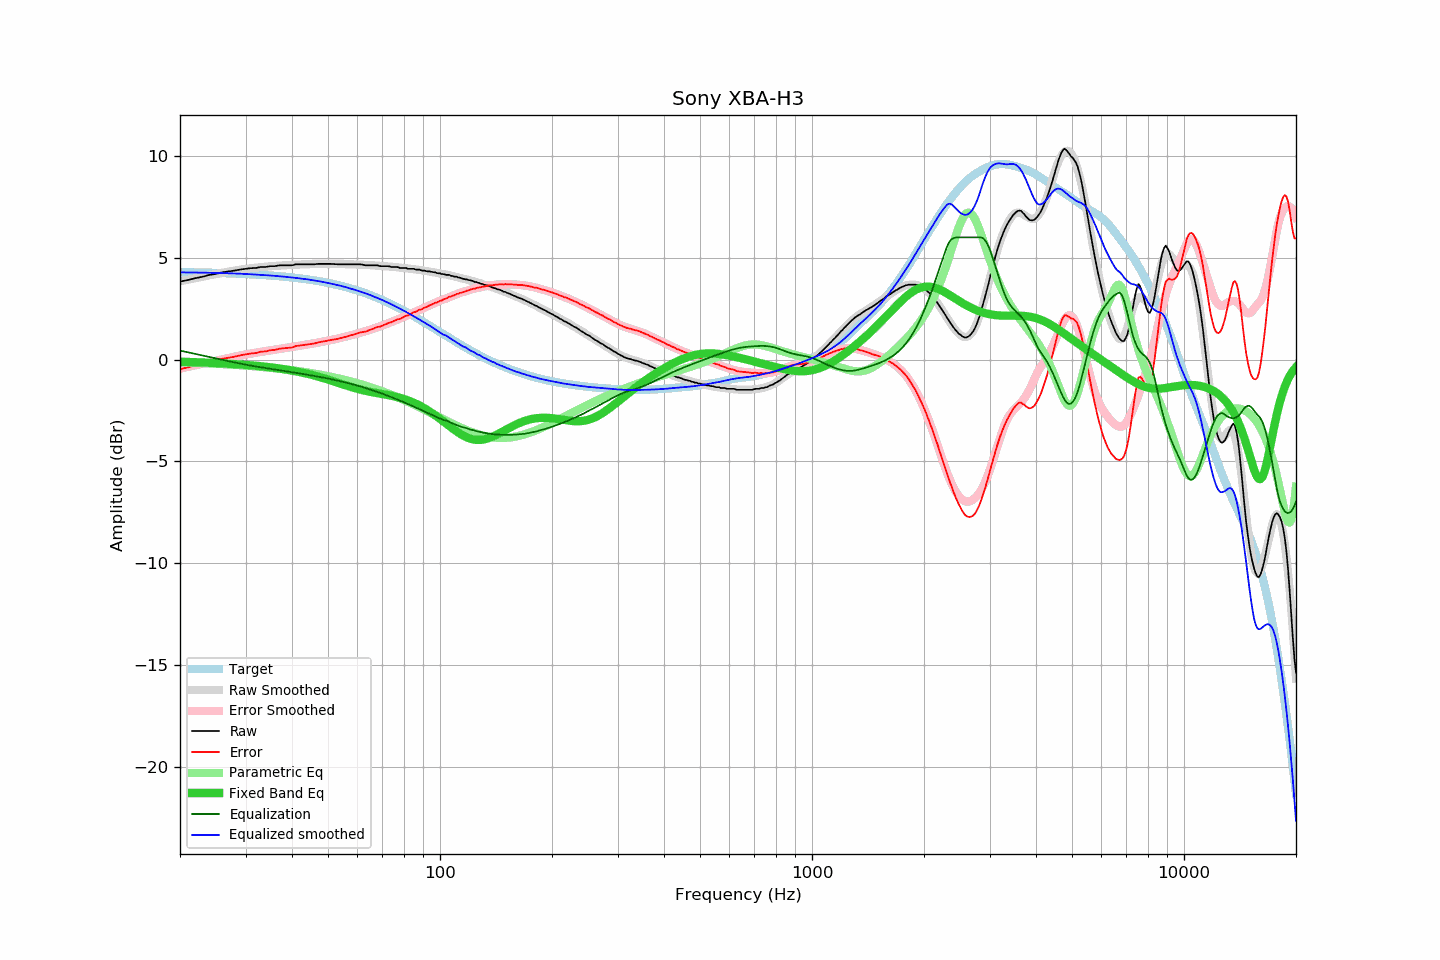

Data behind this chart, as committed beside it:
frequency, raw, error, smoothed, error_smoothed, equalization, parametric_eq, equalized_raw, equalized_smoothed, target
20, 3.83, -0.47, 3.84, -0.44, 0.44, -0.10, 4.27, 4.28, 4.29
21, 3.91, -0.38, 3.92, -0.36, 0.36, -0.11, 4.26, 4.28, 4.29
22, 4.00, -0.28, 4.00, -0.28, 0.28, -0.13, 4.27, 4.27, 4.28
23, 4.07, -0.21, 4.07, -0.20, 0.20, -0.14, 4.27, 4.27, 4.27
24, 4.16, -0.11, 4.14, -0.12, 0.12, -0.15, 4.28, 4.26, 4.26
25, 4.21, -0.05, 4.20, -0.05, 0.05, -0.17, 4.26, 4.26, 4.26
26, 4.29, 0.04, 4.26, 0.01, -0.01, -0.19, 4.27, 4.25, 4.25
27, 4.33, 0.09, 4.32, 0.08, -0.08, -0.20, 4.25, 4.24, 4.24
28, 4.37, 0.14, 4.37, 0.14, -0.14, -0.22, 4.23, 4.23, 4.23
29, 4.42, 0.20, 4.41, 0.20, -0.20, -0.24, 4.22, 4.22, 4.21
30, 4.46, 0.26, 4.45, 0.25, -0.25, -0.26, 4.21, 4.20, 4.20
31, 4.49, 0.30, 4.48, 0.30, -0.30, -0.28, 4.19, 4.19, 4.19
32, 4.50, 0.32, 4.51, 0.34, -0.34, -0.30, 4.16, 4.17, 4.17
33, 4.55, 0.39, 4.54, 0.38, -0.38, -0.33, 4.17, 4.16, 4.16
34, 4.55, 0.40, 4.56, 0.42, -0.42, -0.35, 4.13, 4.14, 4.14
35, 4.59, 0.46, 4.58, 0.45, -0.45, -0.38, 4.13, 4.13, 4.13
36, 4.59, 0.48, 4.60, 0.49, -0.49, -0.41, 4.10, 4.11, 4.11
37, 4.63, 0.53, 4.61, 0.52, -0.52, -0.44, 4.10, 4.09, 4.09
38, 4.63, 0.55, 4.63, 0.55, -0.55, -0.47, 4.07, 4.07, 4.07
39, 4.63, 0.57, 4.64, 0.59, -0.59, -0.50, 4.04, 4.05, 4.05
40, 4.63, 0.59, 4.65, 0.62, -0.62, -0.54, 4.01, 4.03, 4.03
41, 4.68, 0.67, 4.66, 0.65, -0.65, -0.58, 4.03, 4.01, 4.01
42, 4.68, 0.69, 4.67, 0.68, -0.68, -0.61, 4.00, 3.99, 3.99
43, 4.68, 0.71, 4.67, 0.71, -0.71, -0.66, 3.96, 3.96, 3.96
44, 4.68, 0.74, 4.68, 0.74, -0.74, -0.70, 3.93, 3.94, 3.94
45, 4.68, 0.77, 4.69, 0.77, -0.77, -0.74, 3.90, 3.91, 3.91
46, 4.68, 0.79, 4.69, 0.80, -0.80, -0.79, 3.87, 3.88, 3.88
47, 4.70, 0.84, 4.69, 0.84, -0.84, -0.83, 3.86, 3.85, 3.86
48, 4.70, 0.87, 4.69, 0.87, -0.87, -0.88, 3.83, 3.82, 3.83
49, 4.70, 0.90, 4.69, 0.90, -0.90, -0.93, 3.80, 3.79, 3.80
50, 4.70, 0.93, 4.69, 0.93, -0.93, -0.98, 3.77, 3.76, 3.76
51, 4.70, 0.97, 4.69, 0.96, -0.96, -1.03, 3.73, 3.73, 3.73
52, 4.69, 0.99, 4.69, 1.00, -1.00, -1.08, 3.69, 3.69, 3.70
53, 4.68, 1.01, 4.69, 1.03, -1.03, -1.13, 3.65, 3.66, 3.66
54, 4.68, 1.05, 4.69, 1.06, -1.06, -1.18, 3.61, 3.62, 3.63
55, 4.68, 1.09, 4.69, 1.10, -1.10, -1.23, 3.58, 3.59, 3.59
56, 4.68, 1.13, 4.68, 1.13, -1.13, -1.27, 3.54, 3.55, 3.55
57, 4.68, 1.17, 4.68, 1.17, -1.17, -1.32, 3.51, 3.51, 3.51
58, 4.68, 1.21, 4.67, 1.21, -1.21, -1.36, 3.47, 3.47, 3.47
59, 4.68, 1.25, 4.67, 1.24, -1.24, -1.40, 3.44, 3.43, 3.43
60, 4.68, 1.29, 4.66, 1.28, -1.28, -1.44, 3.40, 3.39, 3.39
61, 4.68, 1.33, 4.66, 1.32, -1.32, -1.47, 3.36, 3.34, 3.35
62, 4.66, 1.36, 4.65, 1.36, -1.36, -1.50, 3.30, 3.30, 3.30
63, 4.63, 1.37, 4.65, 1.39, -1.39, -1.53, 3.23, 3.25, 3.26
64, 4.63, 1.42, 4.64, 1.43, -1.43, -1.56, 3.20, 3.21, 3.21
65, 4.63, 1.46, 4.63, 1.47, -1.47, -1.58, 3.16, 3.16, 3.16
66, 4.63, 1.51, 4.63, 1.51, -1.51, -1.61, 3.12, 3.11, 3.12
67, 4.63, 1.56, 4.62, 1.55, -1.55, -1.63, 3.08, 3.07, 3.07
68, 4.63, 1.61, 4.61, 1.59, -1.59, -1.65, 3.04, 3.02, 3.02
69, 4.59, 1.62, 4.60, 1.63, -1.63, -1.67, 2.95, 2.97, 2.97
70, 4.59, 1.67, 4.59, 1.67, -1.67, -1.69, 2.91, 2.92, 2.92
71, 4.59, 1.72, 4.58, 1.72, -1.72, -1.71, 2.87, 2.87, 2.87
72, 4.59, 1.77, 4.58, 1.76, -1.76, -1.73, 2.83, 2.82, 2.82
73, 4.58, 1.81, 4.57, 1.80, -1.80, -1.75, 2.78, 2.77, 2.77
74, 4.55, 1.83, 4.56, 1.84, -1.84, -1.78, 2.70, 2.72, 2.72
75, 4.55, 1.88, 4.55, 1.88, -1.88, -1.80, 2.66, 2.66, 2.66
76, 4.55, 1.94, 4.54, 1.93, -1.93, -1.82, 2.62, 2.61, 2.61
77, 4.54, 1.98, 4.53, 1.97, -1.97, -1.85, 2.57, 2.56, 2.56
78, 4.50, 1.99, 4.52, 2.01, -2.01, -1.88, 2.48, 2.50, 2.51
79, 4.50, 2.05, 4.51, 2.06, -2.06, -1.91, 2.44, 2.45, 2.45
... 553 more rows
